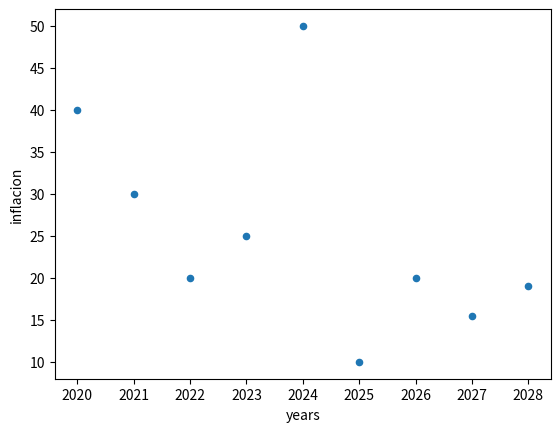

The script that saved this image:
from pandas import DataFrame
import matplotlib.pyplot as plt
   
datos = {'inflacion': [40,30,20,25,50,10,20,15.5,19],
        'years': [2020,2021,2022,2023,2024,2025,2026,2027,2028]
       }

df = DataFrame(datos,columns=['years','inflacion'])
#df['years'].astype(int)
df.plot(x ='years', y='inflacion', kind = 'scatter')
#plt.xlabel('Años', fontsize=18)
#plt.ylabel('Inflación', fontsize=16)
#df.plot(x ='years', y='inflacion', kind = 'bar', color='red')
#color='#0F00E0'
plt.savefig('grafico.png')
plt.show()